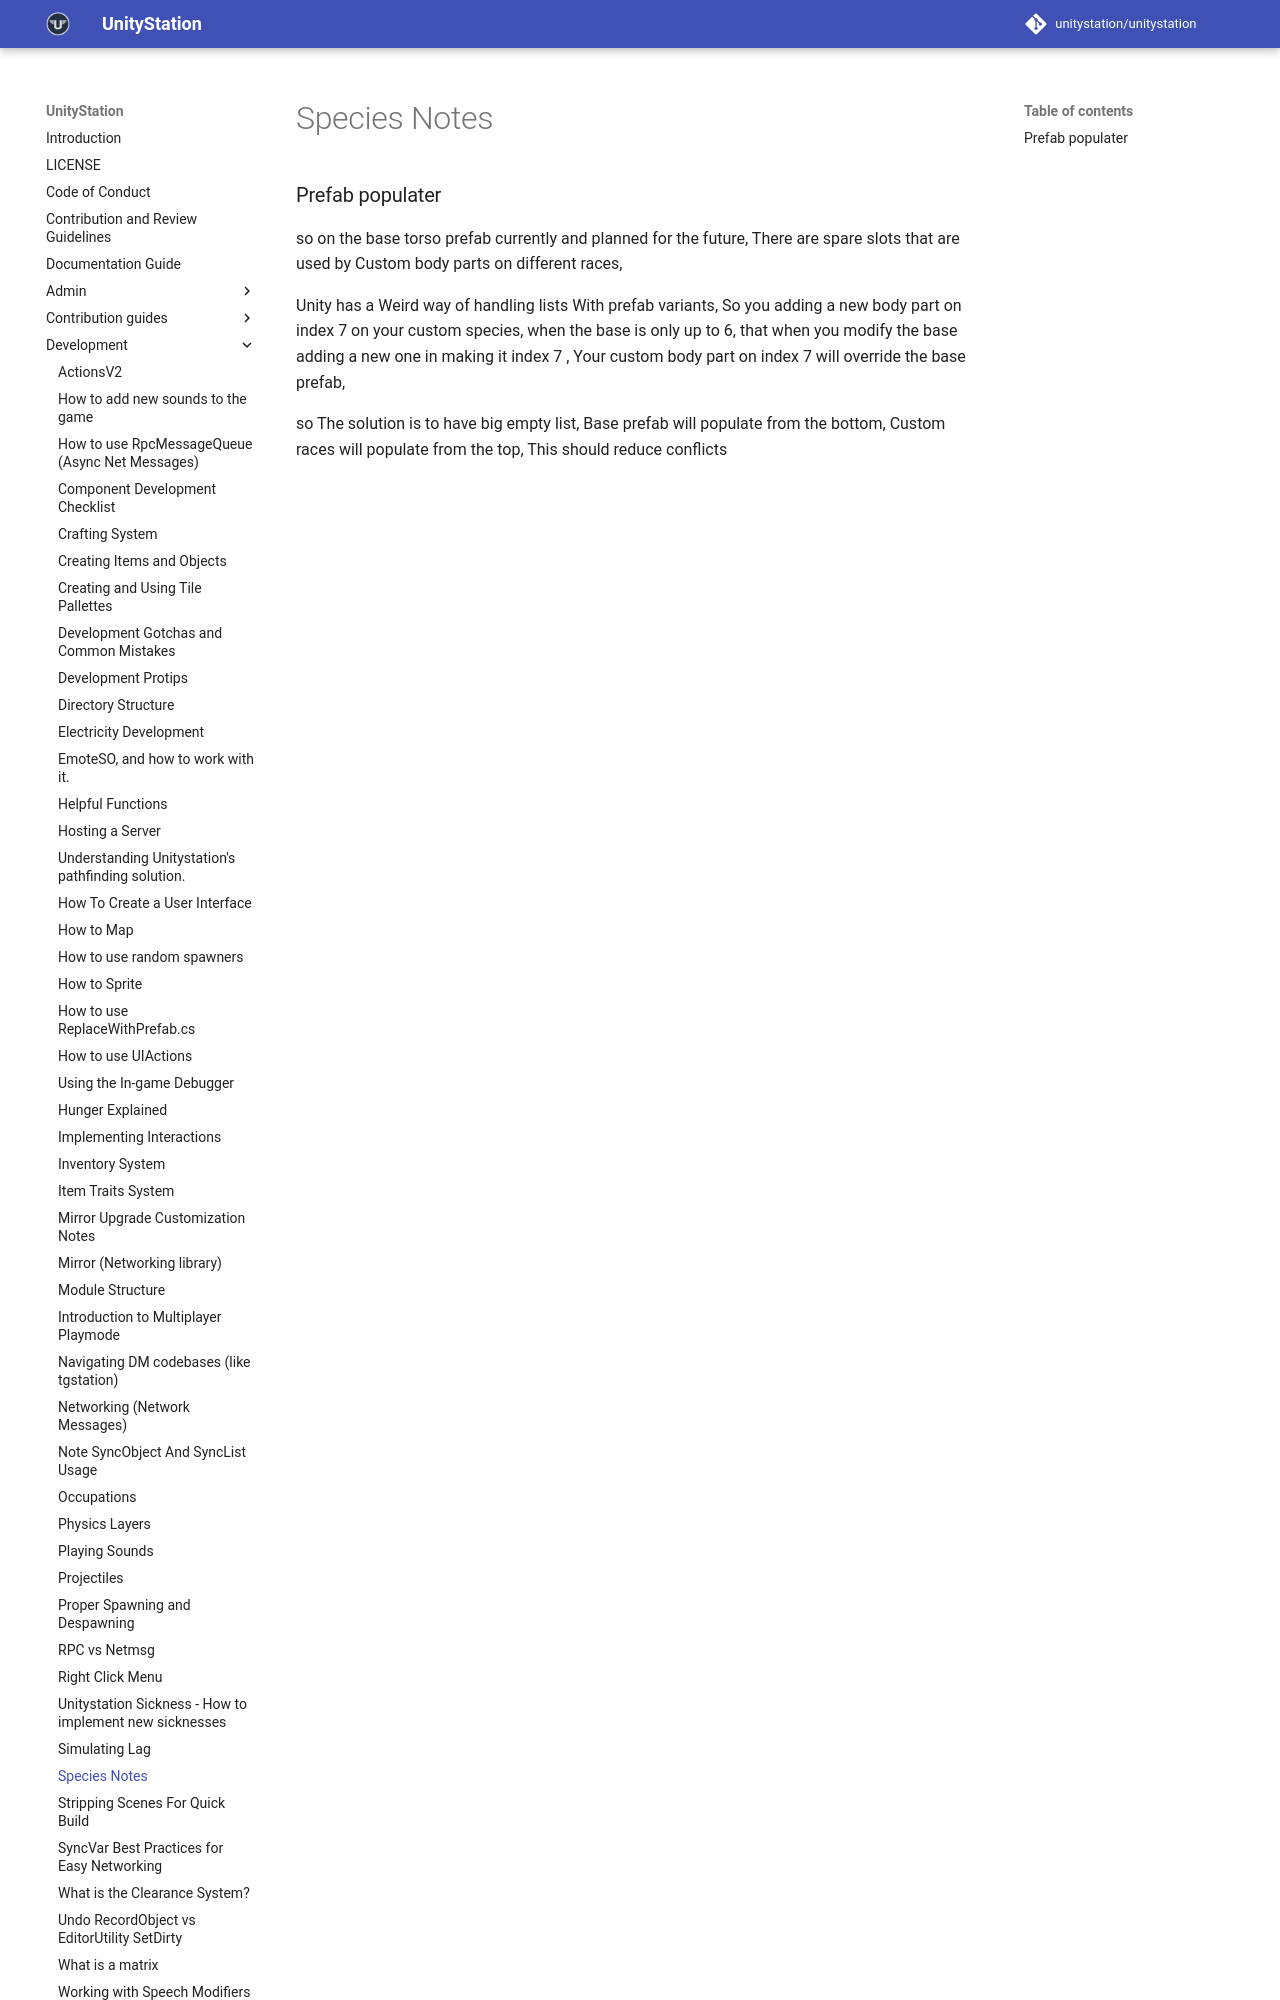

repository: PerfectTangent/unitystation · page: development/Species-Notes/index.html · generator: mkdocs

# Species Notes

### Prefab populater

so on the base torso prefab currently and planned for the future, There are spare slots that are used by Custom body parts on different races,

Unity has a Weird way of handling lists With prefab variants, 
So you adding a new body part on index 7 on your custom species, when the base is only up to 6, 
that when you modify the base  adding a new one in making it index 7 , 
Your custom body part on index 7 will override the base prefab,
